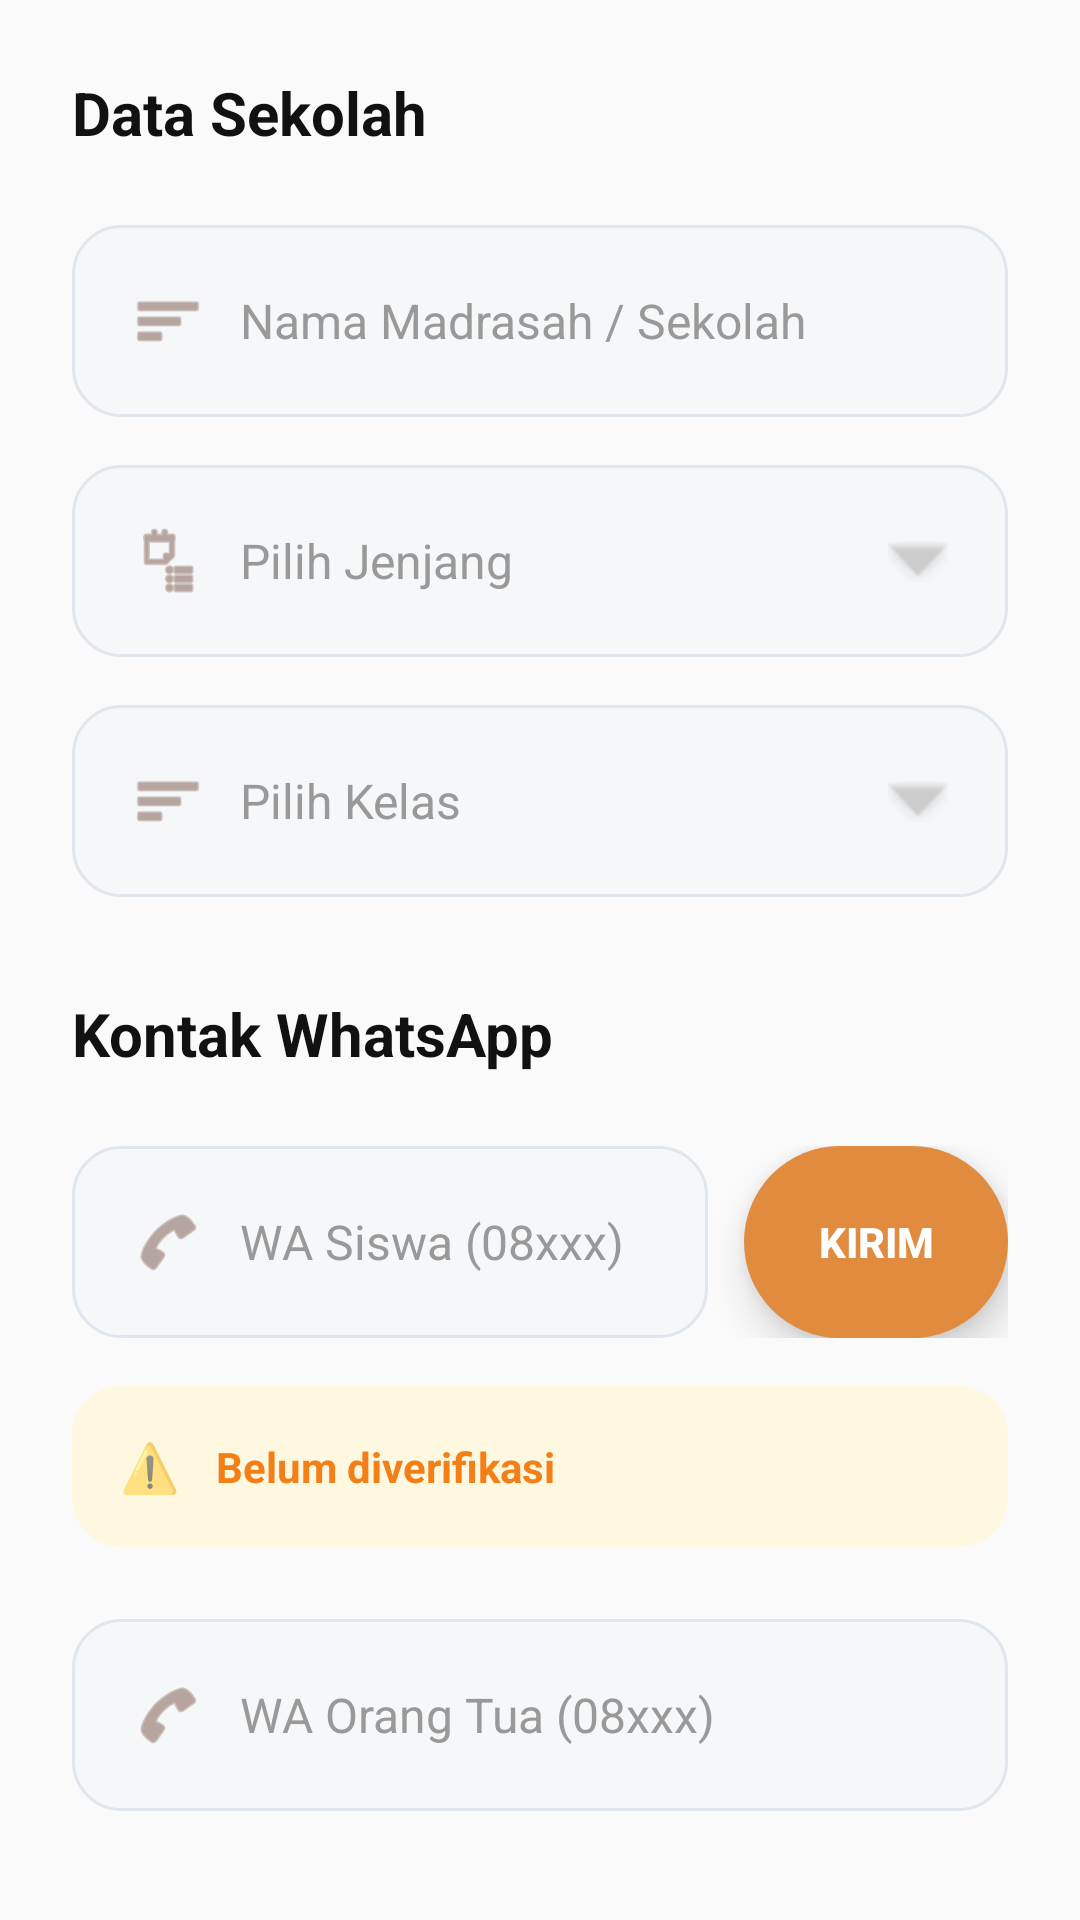

Android layout source for this screen:
<!-- AndroidManifest.xml: application theme Theme.TarbiyahAiLearn -->
<!-- res/layout/fragment_register_step2.xml -->
<?xml version="1.0" encoding="utf-8"?>
<ScrollView
    xmlns:android="http://schemas.android.com/apk/res/android"
    xmlns:app="http://schemas.android.com/apk/res-auto"
    android:layout_width="match_parent"
    android:layout_height="match_parent"
    android:background="@color/transparent"
    android:fillViewport="true"
    android:scrollbars="none">

    <LinearLayout
        android:layout_width="match_parent"
        android:layout_height="wrap_content"
        android:orientation="vertical"
        android:padding="24dp"
        android:animateLayoutChanges="true">

        <TextView
            android:layout_width="wrap_content"
            android:layout_height="wrap_content"
            android:text="Data Sekolah"
            android:textColor="#111111"
            android:textSize="20sp"
            android:textStyle="bold"
            android:layout_marginBottom="24dp" />

        <FrameLayout
            android:layout_width="match_parent"
            android:layout_height="64dp"
            android:background="@drawable/bg_input_modern"
            android:layout_marginBottom="16dp">
            <ImageView
                android:layout_width="24dp"
                android:layout_height="24dp"
                android:layout_gravity="center_vertical|start"
                android:layout_marginStart="20dp"
                android:src="@android:drawable/ic_menu_sort_by_size"
                app:tint="#8D6E63" />
            <EditText
                android:id="@+id/et_school"
                android:layout_width="match_parent"
                android:layout_height="match_parent"
                android:background="@null"
                android:paddingStart="56dp"
                android:paddingEnd="20dp"
                android:hint="Nama Madrasah / Sekolah"
                android:textColorHint="#999999"
                android:textColor="#111111"
                android:textSize="16sp"
                android:inputType="textCapWords"/>
        </FrameLayout>

        <FrameLayout
            android:layout_width="match_parent"
            android:layout_height="64dp"
            android:background="@drawable/bg_input_modern"
            android:layout_marginBottom="16dp">
            <ImageView
                android:layout_width="24dp"
                android:layout_height="24dp"
                android:layout_gravity="center_vertical|start"
                android:layout_marginStart="20dp"
                android:src="@android:drawable/ic_menu_agenda"
                app:tint="#8D6E63" />
            <AutoCompleteTextView
                android:id="@+id/spinner_level"
                android:layout_width="match_parent"
                android:layout_height="match_parent"
                android:background="@null"
                android:paddingStart="56dp"
                android:paddingEnd="48dp"
                android:hint="Pilih Jenjang"
                android:textColorHint="#999999"
                android:textColor="#111111"
                android:textSize="16sp"
                android:inputType="none"
                android:focusable="false"/>
            <ImageView
                android:layout_width="20dp"
                android:layout_height="20dp"
                android:layout_gravity="end|center_vertical"
                android:layout_marginEnd="20dp"
                android:src="@android:drawable/arrow_down_float"
                app:tint="#CCCCCC" />
        </FrameLayout>

        <FrameLayout
            android:layout_width="match_parent"
            android:layout_height="64dp"
            android:background="@drawable/bg_input_modern"
            android:layout_marginBottom="32dp">
            <ImageView
                android:layout_width="24dp"
                android:layout_height="24dp"
                android:layout_gravity="center_vertical|start"
                android:layout_marginStart="20dp"
                android:src="@android:drawable/ic_menu_sort_by_size"
                app:tint="#8D6E63" />
            <AutoCompleteTextView
                android:id="@+id/spinner_grade"
                android:layout_width="match_parent"
                android:layout_height="match_parent"
                android:background="@null"
                android:paddingStart="56dp"
                android:paddingEnd="48dp"
                android:hint="Pilih Kelas"
                android:textColorHint="#999999"
                android:textColor="#111111"
                android:textSize="16sp"
                android:inputType="none"
                android:focusable="false"/>
            <ImageView
                android:layout_width="20dp"
                android:layout_height="20dp"
                android:layout_gravity="end|center_vertical"
                android:layout_marginEnd="20dp"
                android:src="@android:drawable/arrow_down_float"
                app:tint="#CCCCCC" />
        </FrameLayout>


        <TextView
            android:layout_width="wrap_content"
            android:layout_height="wrap_content"
            android:text="Kontak WhatsApp"
            android:textColor="#111111"
            android:textSize="20sp"
            android:textStyle="bold"
            android:layout_marginBottom="24dp" />

        <LinearLayout
            android:layout_width="match_parent"
            android:layout_height="wrap_content"
            android:orientation="horizontal"
            android:gravity="center_vertical"
            android:layout_marginBottom="16dp">

            <FrameLayout
                android:layout_width="0dp"
                android:layout_height="64dp"
                android:layout_weight="1"
                android:background="@drawable/bg_input_modern">
                <ImageView
                    android:layout_width="24dp"
                    android:layout_height="24dp"
                    android:layout_gravity="center_vertical|start"
                    android:layout_marginStart="20dp"
                    android:src="@android:drawable/ic_menu_call"
                    app:tint="#8D6E63" />
                <EditText
                    android:id="@+id/et_student_phone"
                    android:layout_width="match_parent"
                    android:layout_height="match_parent"
                    android:background="@null"
                    android:paddingStart="56dp"
                    android:paddingEnd="20dp"
                    android:hint="WA Siswa (08xxx)"
                    android:textColorHint="#999999"
                    android:textColor="#111111"
                    android:textSize="16sp"
                    android:inputType="phone"/>
            </FrameLayout>

            <Button
                android:id="@+id/btn_send_otp_student"
                android:layout_width="wrap_content"
                android:layout_height="64dp"
                android:text="Kirim"
                android:textColor="#FFFFFF"
                android:textStyle="bold"
                android:textSize="14sp"
                android:background="@drawable/bg_button_primary_modern"
                app:backgroundTint="@null"
                android:layout_marginStart="12dp"
                android:paddingStart="24dp"
                android:paddingEnd="24dp"
                android:elevation="8dp"
                android:stateListAnimator="@null"/>
        </LinearLayout>

        <LinearLayout
            android:id="@+id/ll_otp_status"
            android:layout_width="match_parent"
            android:layout_height="wrap_content"
            android:orientation="horizontal"
            android:gravity="center_vertical"
            android:background="@drawable/bg_input_modern"
            android:backgroundTint="#FFF8E1"
            android:padding="16dp"
            android:layout_marginBottom="24dp">
            <TextView
                android:layout_width="wrap_content"
                android:layout_height="wrap_content"
                android:text="⚠️"
                android:textSize="16sp"
                android:layout_marginEnd="12dp"/>
            <TextView
                android:id="@+id/tv_otp_status"
                android:layout_width="wrap_content"
                android:layout_height="wrap_content"
                android:text="Belum diverifikasi"
                android:textColor="#F57F17"
                android:textSize="14sp"
                android:textStyle="bold"/>
        </LinearLayout>

        <FrameLayout
            android:layout_width="match_parent"
            android:layout_height="64dp"
            android:background="@drawable/bg_input_modern"
            android:layout_marginBottom="16dp">
            <ImageView
                android:layout_width="24dp"
                android:layout_height="24dp"
                android:layout_gravity="center_vertical|start"
                android:layout_marginStart="20dp"
                android:src="@android:drawable/ic_menu_call"
                app:tint="#8D6E63" />
            <EditText
                android:id="@+id/et_parent_contact"
                android:layout_width="match_parent"
                android:layout_height="match_parent"
                android:background="@null"
                android:paddingStart="56dp"
                android:paddingEnd="20dp"
                android:hint="WA Orang Tua (08xxx)"
                android:textColorHint="#999999"
                android:textColor="#111111"
                android:textSize="16sp"
                android:inputType="phone"/>
        </FrameLayout>

    </LinearLayout>
</ScrollView>
<!-- resources referenced by this layout -->
<resources>
  <color name="transparent">#00000000</color>
  <!-- drawable bg_button_primary_modern (drawable) -->
  <?xml version="1.0" encoding="utf-8"?>
  <ripple xmlns:android="http://schemas.android.com/apk/res/android"
      android:color="@color/text_inverse">
      <item>
          <shape>
              <solid android:color="@color/color_accent_gold" />
              <corners android:radius="32dp" />
          </shape>
      </item>
  </ripple>
  <!-- drawable bg_input_modern (drawable) -->
  <?xml version="1.0" encoding="utf-8"?>
  <shape xmlns:android="http://schemas.android.com/apk/res/android">
      <solid android:color="@color/bg_input" />
      <corners android:radius="16dp" />
      <stroke android:width="1dp" android:color="@color/divider" />
  </shape>
  <style name="Theme.TarbiyahAiLearn" parent="Theme.MaterialComponents.DayNight.NoActionBar">
          <item name="colorPrimary">@color/color_accent_orange</item>
          <item name="colorPrimaryVariant">@color/color_accent_gold</item>
          <item name="colorOnPrimary">#FFFFFF</item>
          <item name="colorSecondary">@color/color_accent_green</item>
          <item name="colorSecondaryVariant">@color/color_accent_green</item>
          <item name="colorOnSecondary">#FFFFFF</item>
          <item name="colorSurface">@color/bg_card</item>
          <item name="colorOnSurface">@color/text_primary</item>
          <item name="android:colorBackground">@color/bg_main</item>
          <item name="colorOnBackground">@color/text_primary</item>
          <item name="android:windowBackground">@color/bg_main</item>
          <item name="android:statusBarColor">@color/bg_main</item>
          <item name="android:navigationBarColor">@color/bg_card</item>
          <item name="textAppearanceLargePopupMenu">@style/TextAppearance.TarbiyahAiLearn.Popup</item>
          <item name="textAppearanceSmallPopupMenu">@style/TextAppearance.TarbiyahAiLearn.Popup</item>
      </style>
  <color name="text_inverse">#FFFFFF</color>
  <color name="color_accent_gold">#E08B3D</color>
  <color name="bg_input">#F5F7F9</color>
  <color name="divider">#E0E6ED</color>
  <color name="color_accent_orange">#FF9800</color>
  <color name="color_accent_green">#4CAF50</color>
  <color name="bg_card">#FFFFFF</color>
  <color name="text_primary">#111111</color>
  <color name="bg_main">#FAFAFA</color>
  <style name="TextAppearance.TarbiyahAiLearn.Popup" parent="TextAppearance.MaterialComponents.Subtitle1">
          <item name="android:textColor">@color/text_primary</item>
      </style>
</resources>
